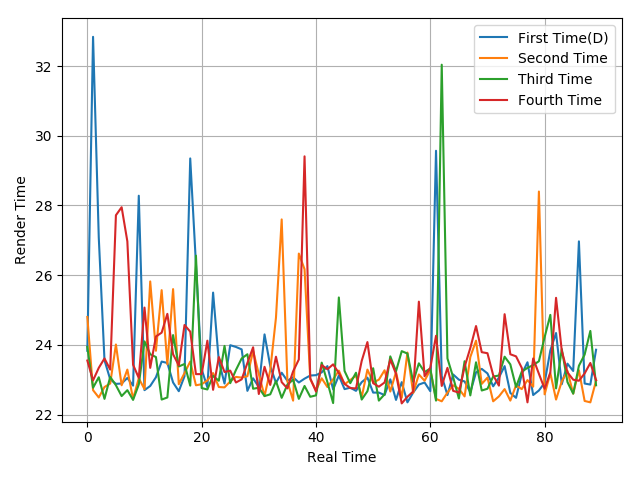

Values plotted in this chart, from the file beside it:
23.83, 32.84, 27.08, 23.56, 23.01, 22.88, 22.89, 23.05, 22.83, 28.28, 22.7, 22.82, 23.07, 23.52, 23.48, 22.92, 22.67, 23.1, 29.35, 26.32, 23.3, 22.78, 25.5, 23.53
24.8, 22.7, 22.49, 22.79, 22.89, 24.01, 22.84, 23.29, 22.45, 23.04, 22.73, 25.82, 23.83, 25.57, 23.44, 25.6, 22.87, 23.19, 23.52, 22.84, 22.87, 22.98, 23.19, 22.79
23.94, 22.77, 23.07, 22.45, 23.08, 22.84, 22.53, 22.7, 22.42, 22.86, 24.1, 23.73, 23.65, 22.43, 22.49, 24.28, 23.38, 23.45, 22.83, 26.56, 22.76, 22.72, 23.11, 22.97
23.55, 22.98, 23.34, 23.61, 23.29, 27.72, 27.95, 26.97, 23.43, 23.05, 25.07, 23.34, 24.24, 24.35, 24.89, 23.73, 23.41, 24.57, 24.38, 23.16, 23.16, 24.12, 22.71, 23.65
